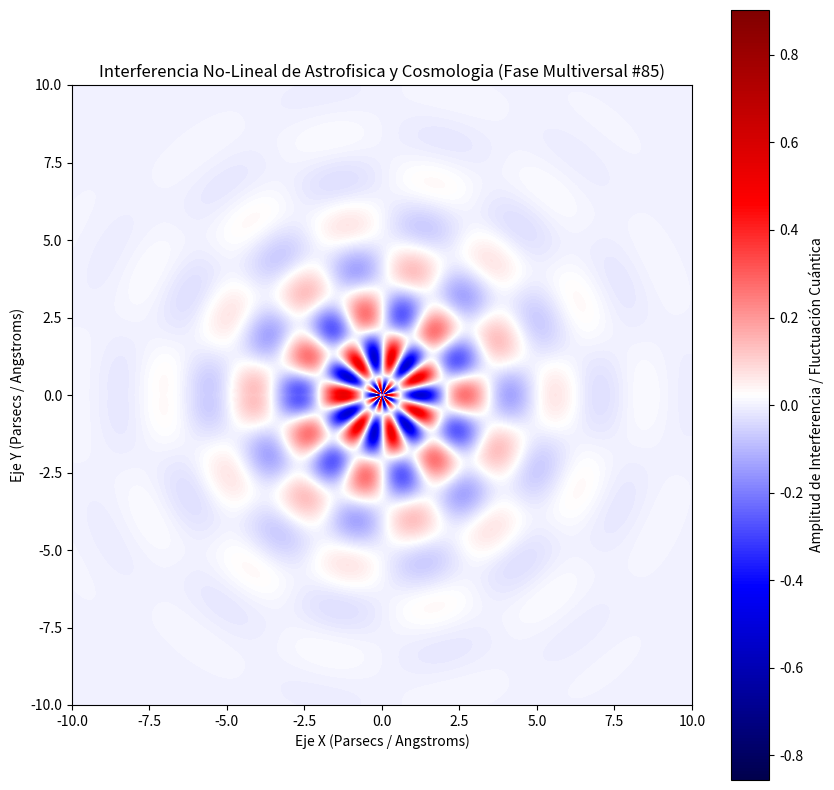

Here is the Python script that generated this plot:
%matplotlib inline
# Simulación Multiversal: Astrofisica y Cosmologia - Variante 85
import numpy as np
import matplotlib.pyplot as plt

# Parámetros Físicos No-Lineales
omega_1 = 2.161
omega_2 = 7.096
lambda_decay = 0.485
phase_shift = 1.806

x = np.linspace(-10, 10, 800)
y = np.linspace(-10, 10, 800)
X, Y = np.meshgrid(x, y)

# Dinámica de Fluidos / Campos Tensor-Escalares (Fase Multiversal)
R = np.sqrt(X**2 + Y**2) + 1e-5
Z = (np.sin(omega_1 * R + phase_shift) * np.cos(omega_2 * np.arctan2(Y, X))) * np.exp(-lambda_decay * R)

plt.figure(figsize=(10, 10))
plt.imshow(Z, cmap='seismic', extent=[-10, 10, -10, 10], origin='lower')
plt.colorbar(label='Amplitud de Interferencia / Fluctuación Cuántica')
plt.title(r'Interferencia No-Lineal de Astrofisica y Cosmologia (Fase Multiversal #85)')
plt.xlabel('Eje X (Parsecs / Angstroms)')
plt.ylabel('Eje Y (Parsecs / Angstroms)')
plt.show()
